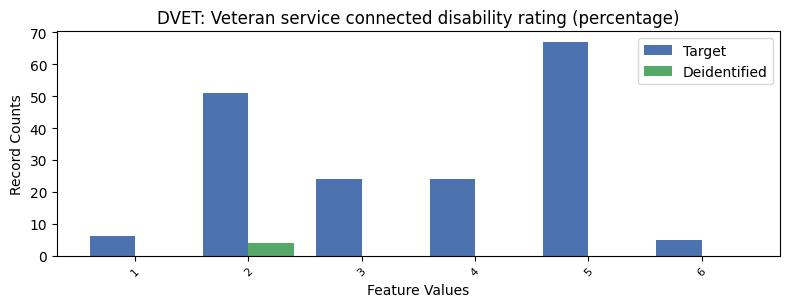

The data file committed next to this chart (first rows):
, DVET, count_target, count_deidentified
0, -1, 9099, 39.0
1, 5, 67, 0.0
2, 2, 51, 4.0
3, 3, 24, 0.0
4, 4, 24, 0.0
5, 1, 6, 0.0
6, 6, 5, 0.0
